The GitHub repository Calowry/Machine-Learning contains a labelled image folder "dataset" with 19 categories: anggur, ayam, cap cay stir-fry vegetables, ikan, crispy mushroom, mie, nasi, nasi goreng, pempek kapal selam fish cake, pisang goreng, rawon beef soup, rendang beef, roti, sate ayam, sate usus, sosis, chicken soto soup, telur mata sapi, wortel. Examples follow, each with its label.

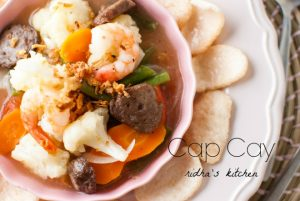
Label: cap cay stir-fry vegetables

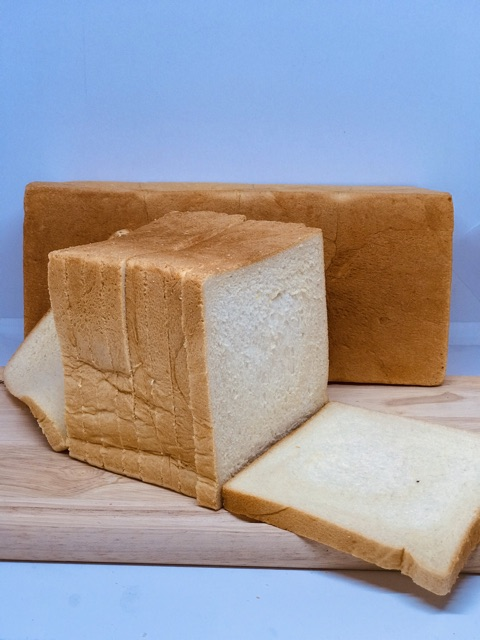
Label: roti

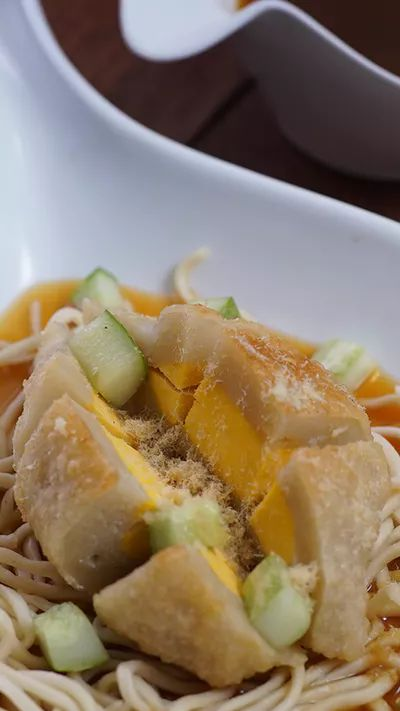
Label: pempek kapal selam fish cake

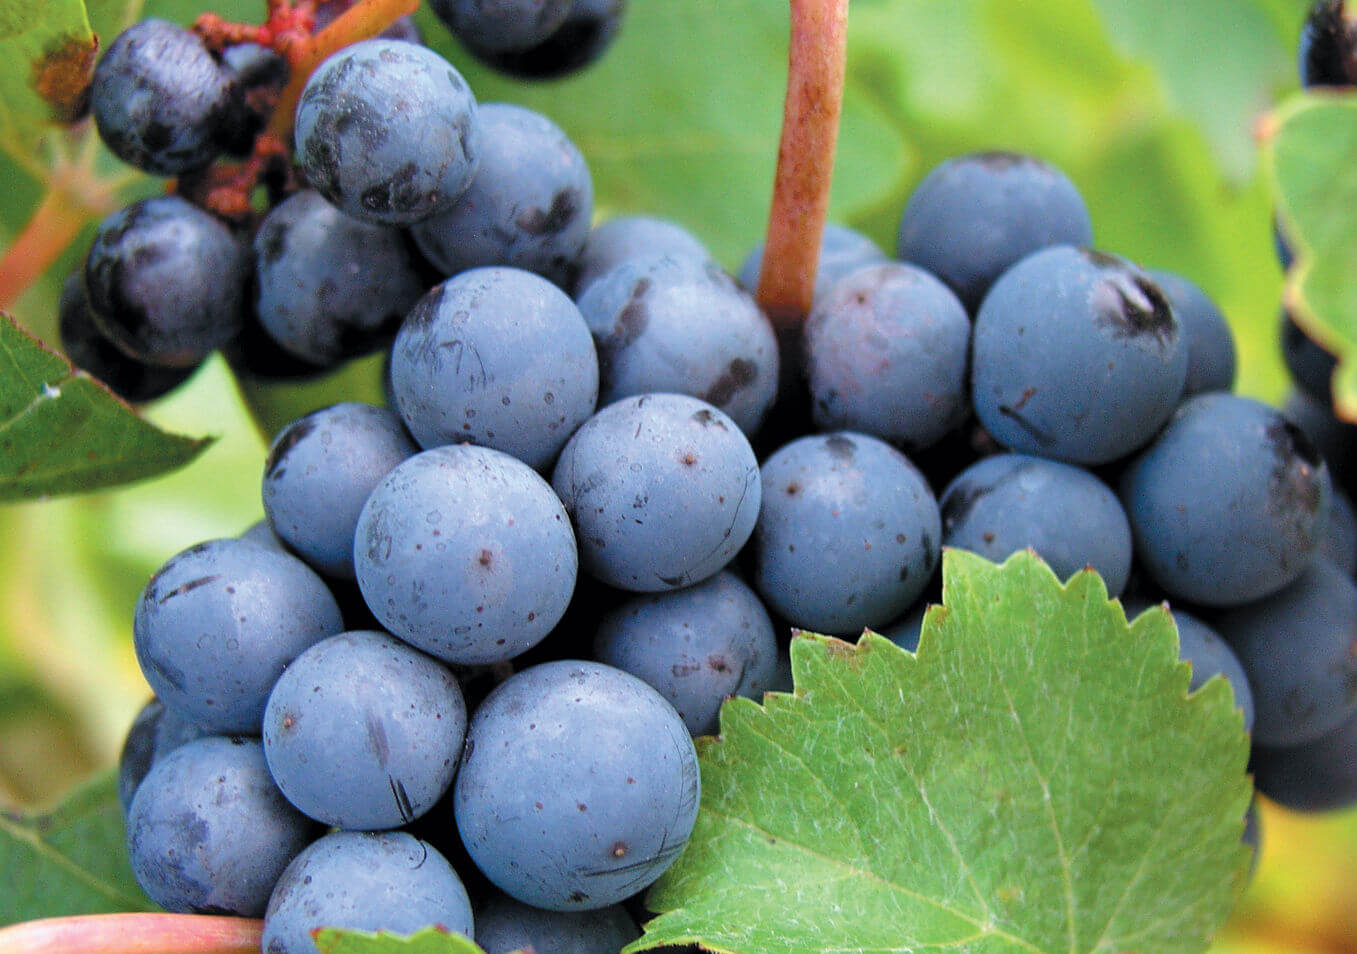
Label: anggur

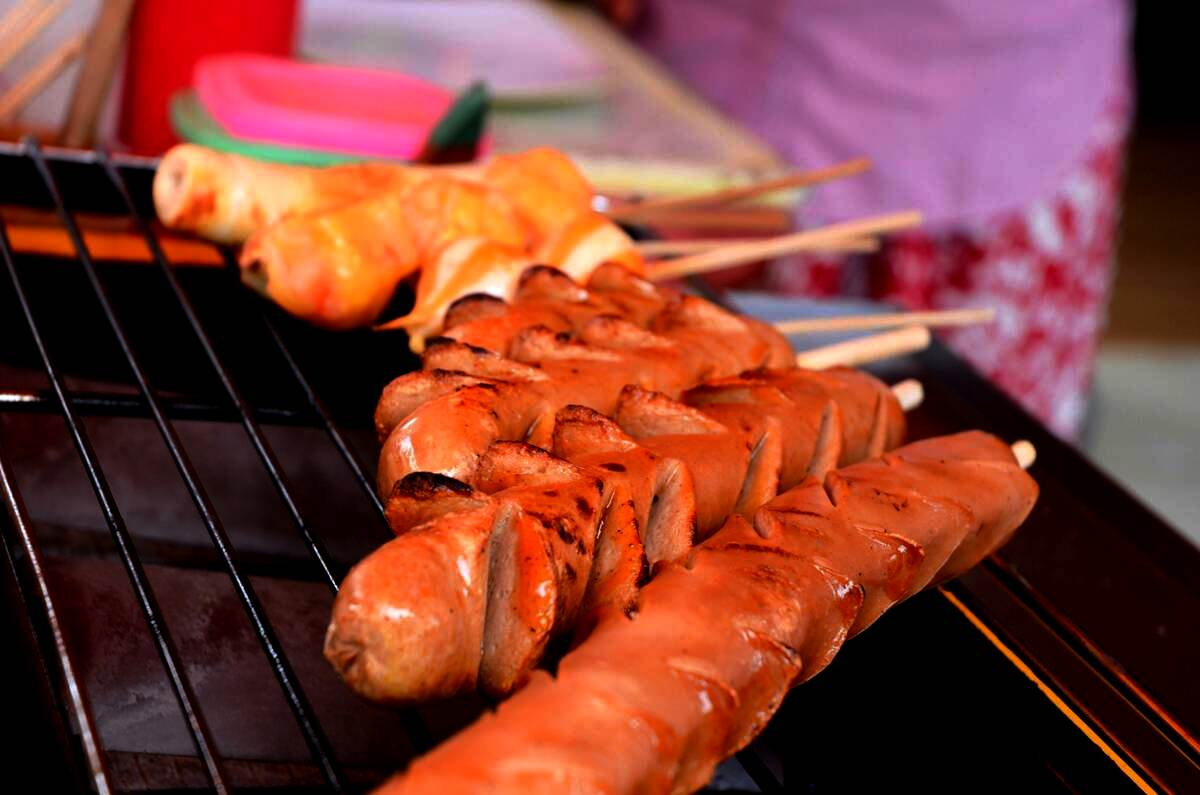
Label: sosis

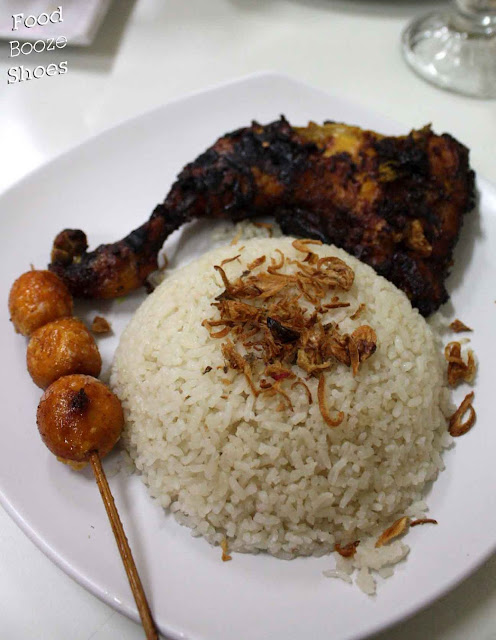
Label: ayam
